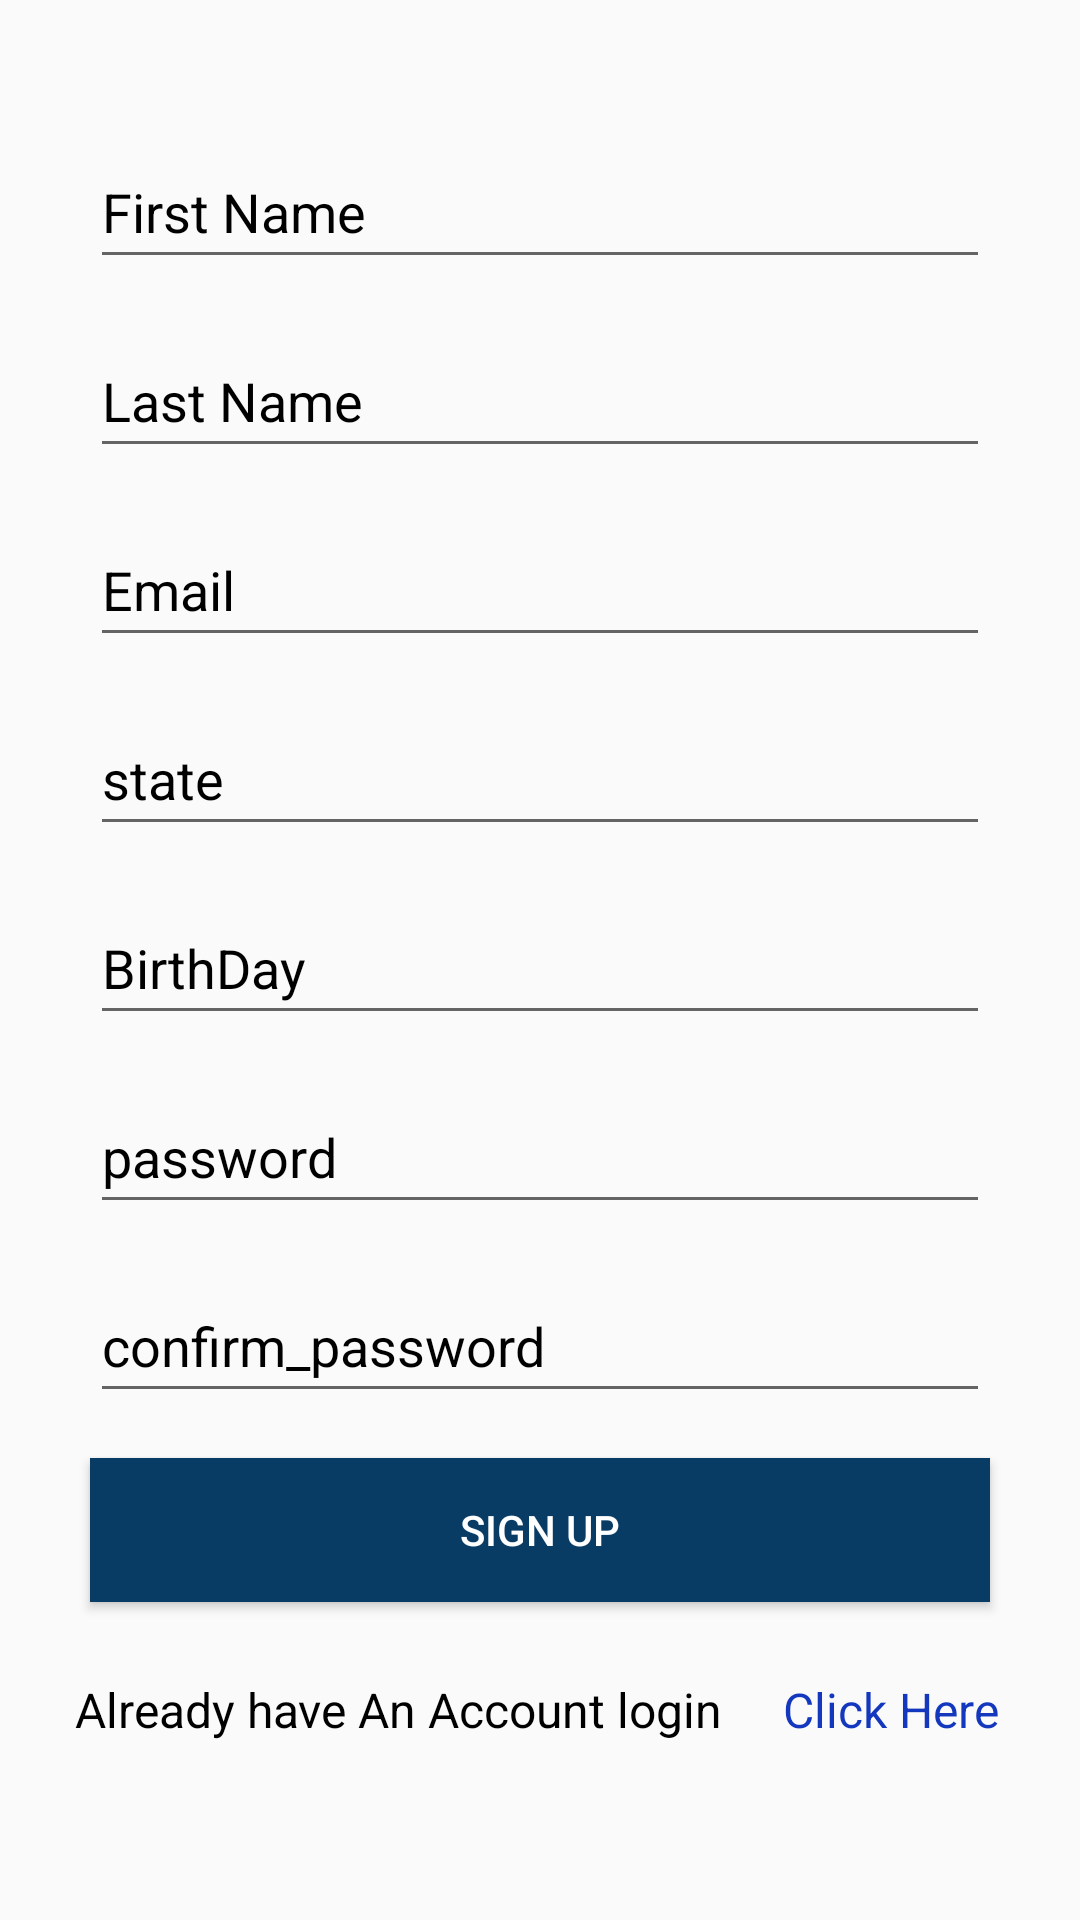

Reconstruct the res/layout file that produces this screen, plus the resources it refers to.
<!-- AndroidManifest.xml: application theme Theme.ClinicApp -->
<!-- res/layout/activity_signup.xml -->
<?xml version="1.0" encoding="utf-8"?>
<androidx.constraintlayout.widget.ConstraintLayout
    xmlns:android="http://schemas.android.com/apk/res/android"
    xmlns:app="http://schemas.android.com/apk/res-auto"
    xmlns:tools="http://schemas.android.com/tools"
    android:layout_width="match_parent"
    android:layout_height="match_parent"

    >

    <LinearLayout
        android:id="@+id/linearLayout"
        android:layout_width="0dp"
        android:layout_height="0dp"
        android:orientation="vertical"
        android:padding="15dp"
        android:paddingTop="40dp"
        android:paddingBottom="40dp"
        app:layout_constraintBottom_toBottomOf="parent"
        app:layout_constraintEnd_toEndOf="parent"
        app:layout_constraintHorizontal_bias="0.0"
        app:layout_constraintStart_toStartOf="parent"
        app:layout_constraintTop_toTopOf="parent"
        app:layout_constraintVertical_bias="1.0">

        <EditText
            android:id="@+id/etSEmailAddress"
            android:layout_width="match_parent"
            android:layout_height="wrap_content"
            android:layout_marginLeft="15dp"
            android:layout_marginTop="30dp"
            android:layout_marginRight="15dp"
            android:autofillHints="emailAddress"
            android:ems="10"
            android:hint="First Name"
            android:inputType="textEmailAddress"
            android:minHeight="48dp"
            android:textColorHint="@color/black" />

        <EditText
            android:layout_width="match_parent"
            android:layout_height="wrap_content"
            android:layout_marginLeft="15dp"
            android:layout_marginTop="15dp"
            android:layout_marginRight="15dp"
            android:autofillHints="Last Name"
            android:ems="10"
            android:hint="Last Name"
            android:minHeight="48dp"
            android:textColorHint="@color/black" />

        <EditText
            android:layout_width="match_parent"
            android:layout_height="wrap_content"
            android:layout_marginLeft="15dp"
            android:layout_marginTop="15dp"
            android:layout_marginRight="15dp"
            android:autofillHints="Email"
            android:ems="10"
            android:hint="Email"
            android:minHeight="48dp"
            android:textColorHint="@color/black" />

        <EditText
            android:layout_width="match_parent"
            android:layout_height="wrap_content"
            android:layout_marginLeft="15dp"
            android:layout_marginTop="15dp"
            android:layout_marginRight="15dp"
            android:autofillHints="state"
            android:ems="10"
            android:hint="state"
            android:textColorHint="@color/black"
            android:minHeight="48dp"
             />

        <EditText
            android:layout_width="match_parent"
            android:layout_height="wrap_content"
            android:layout_marginLeft="15dp"
            android:layout_marginTop="15dp"
            android:layout_marginRight="15dp"
            android:autofillHints="BirthDay"
            android:ems="10"
            android:hint="BirthDay"
            android:minHeight="48dp"
            android:textColorHint="@color/black" />

        <EditText
            android:id="@+id/etSPassword"
            android:layout_width="match_parent"
            android:layout_height="wrap_content"
            android:layout_marginLeft="15dp"
            android:layout_marginTop="15dp"
            android:layout_marginRight="15dp"
            android:autofillHints="password"
            android:ems="10"
            android:hint="password"
            android:inputType="textPassword"
            android:minHeight="48dp"
            android:textColorHint="@color/black" />

        <EditText
            android:id="@+id/etSConfPassword"
            android:layout_width="match_parent"
            android:layout_height="wrap_content"
            android:layout_marginLeft="15dp"
            android:layout_marginTop="15dp"
            android:layout_marginRight="15dp"
            android:autofillHints="password"
            android:ems="10"
            android:hint="confirm_password"
            android:inputType="textPassword"
            android:minHeight="48dp"
            android:textColorHint="@color/black"
            tools:ignore="TextContrastCheck" />

        <Button
            android:layout_width="match_parent"
            android:layout_height="wrap_content"
            android:layout_margin="15dp"
            android:background="#083C65"
            android:text="Sign Up"
            android:textColor="@color/white" />
<LinearLayout
    android:layout_width="wrap_content"
    android:layout_height="wrap_content"
    android:orientation="horizontal">
        <TextView
            android:id="@+id/tvRedirectLogin"
            android:layout_width="match_parent"
            android:layout_height="wrap_content"
            android:layout_margin="10dp"
            android:gravity="center_horizontal"
            android:text="Already have An Account login"
            android:textColor="@color/black"
            android:textSize="16sp" />
        <TextView
            android:id="@+id/gotologin"
            android:layout_width="match_parent"
            android:layout_height="wrap_content"
            android:layout_margin="10dp"
            android:gravity="center_horizontal"
            android:text="Click Here"
            android:textColor="@color/blue"
            android:textSize="16sp" />
</LinearLayout>
    </LinearLayout>

</androidx.constraintlayout.widget.ConstraintLayout>
<!-- resources referenced by this layout -->
<resources>
  <color name="black">#FF000000</color>
  <color name="blue">#1338BE</color>
  <color name="white">#FFFFFFFF</color>
  <style name="Theme.ClinicApp" parent="Theme.AppCompat.DayNight.NoActionBar">
          
          <item name="colorPrimary">@color/purple_500</item>
          <item name="colorPrimaryVariant">@color/purple_700</item>
          <item name="colorOnPrimary">@color/white</item>
          
          <item name="colorSecondary">@color/teal_200</item>
          <item name="colorSecondaryVariant">@color/teal_700</item>
          <item name="colorOnSecondary">@color/black</item>
          
          <item name="android:statusBarColor" tools:targetApi="l">?attr/colorPrimaryVariant</item>
          
      </style>
  <color name="purple_500">#00f0fd</color>
  <color name="purple_700">#00b4ff</color>
  <color name="teal_200">#FF03DAC5</color>
  <color name="teal_700">#FF018786</color>
</resources>
